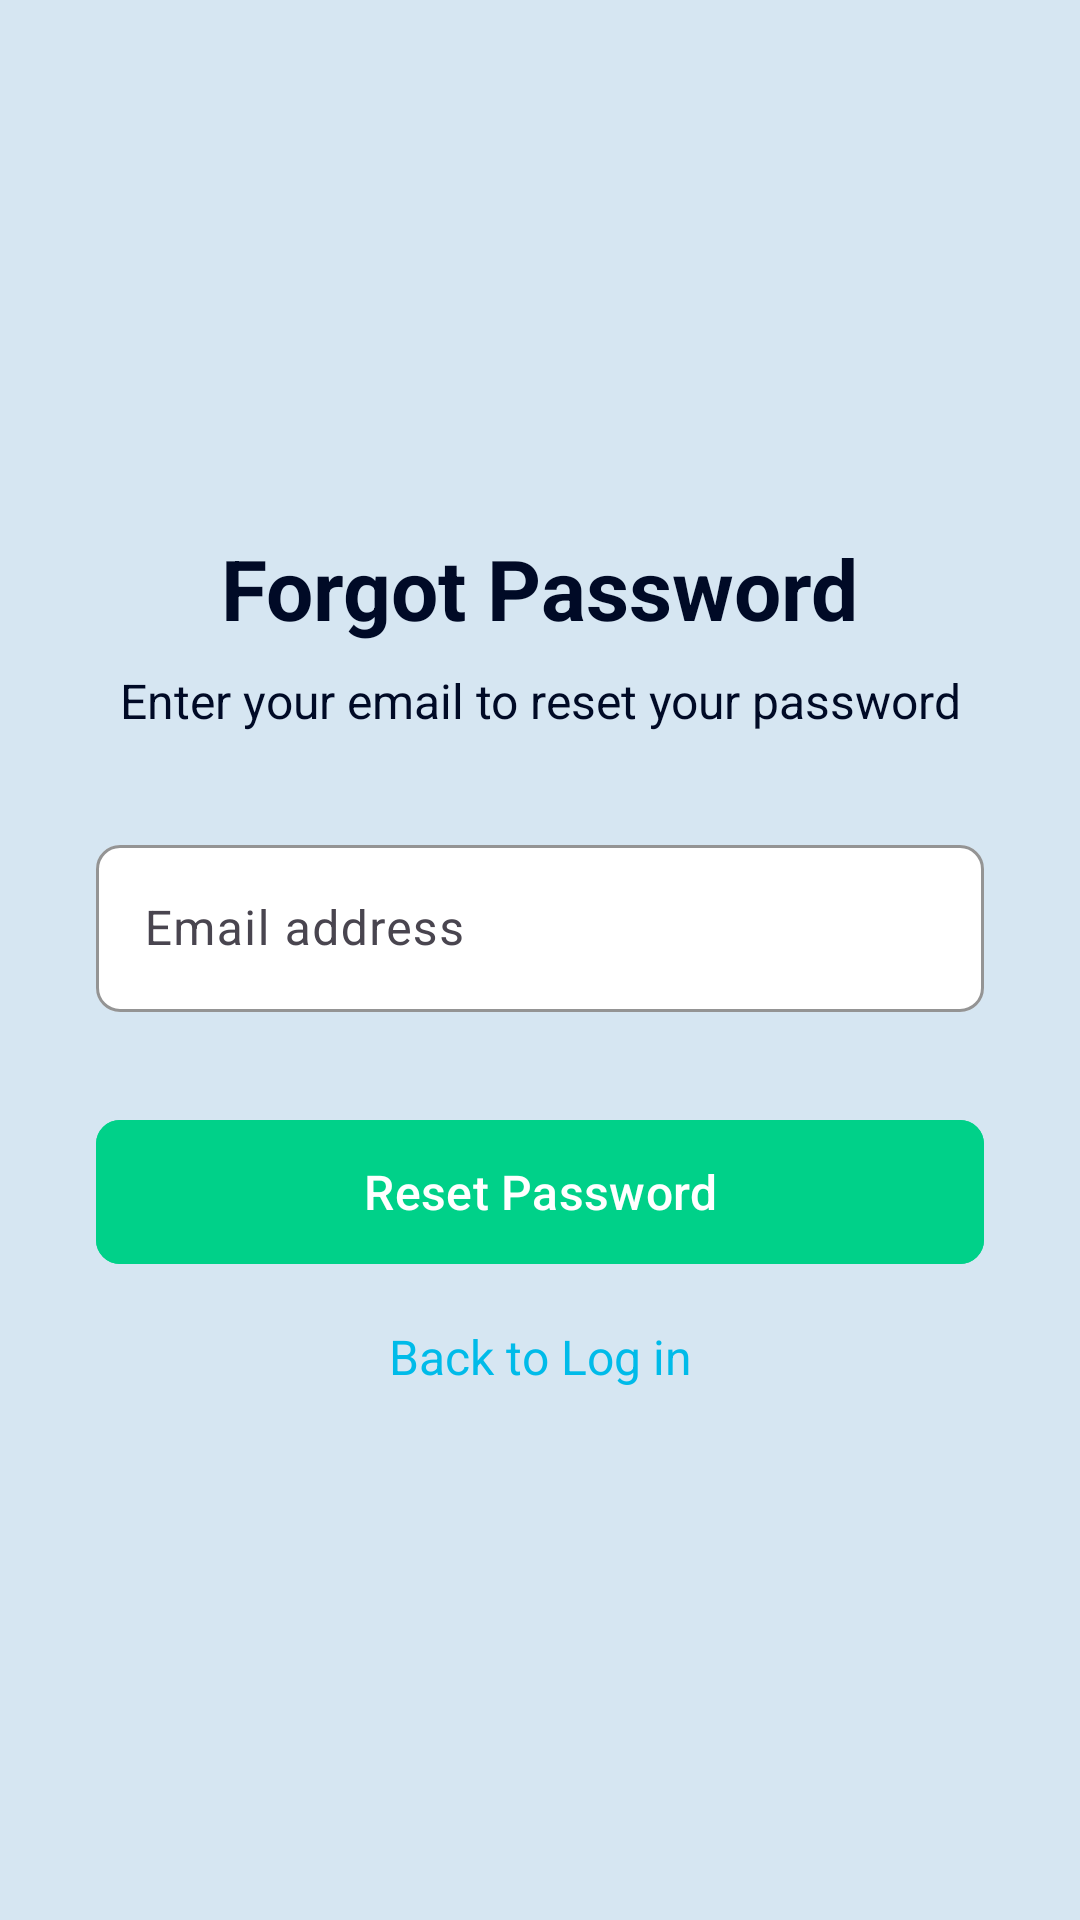

Reconstruct the res/layout file that produces this screen, plus the resources it refers to.
<!-- AndroidManifest.xml: application theme Theme.Synks -->
<!-- res/layout/activity_forgot_password.xml -->
<?xml version="1.0" encoding="utf-8"?>
<androidx.constraintlayout.widget.ConstraintLayout xmlns:android="http://schemas.android.com/apk/res/android"
    xmlns:app="http://schemas.android.com/apk/res-auto"
    xmlns:tools="http://schemas.android.com/tools"
    android:id="@+id/main"
    android:layout_width="match_parent"
    android:layout_height="match_parent"
    android:background="@color/ice_blue"
    tools:context=".ForgotPasswordActivity">

    
    <ImageView
        android:id="@+id/back_arrow"
        android:layout_width="24dp"
        android:layout_height="24dp"
        android:src="@drawable/ic_arrow_back"
        android:layout_marginStart="16dp"
        android:layout_marginTop="16dp"
        app:layout_constraintStart_toStartOf="parent"
        app:layout_constraintTop_toTopOf="parent" />

    
    <androidx.constraintlayout.widget.ConstraintLayout
        android:layout_width="0dp"
        android:layout_height="wrap_content"
        android:layout_marginStart="32dp"
        android:layout_marginEnd="32dp"
        app:layout_constraintStart_toStartOf="parent"
        app:layout_constraintEnd_toEndOf="parent"
        app:layout_constraintTop_toTopOf="parent"
        app:layout_constraintBottom_toBottomOf="parent">

        
        <TextView
            android:id="@+id/title_text"
            android:layout_width="wrap_content"
            android:layout_height="wrap_content"
            android:text="Forgot Password"
            android:textSize="28sp"
            android:textStyle="bold"
            android:textColor="@color/deep_navy"
            app:layout_constraintTop_toTopOf="parent"
            app:layout_constraintStart_toStartOf="parent"
            app:layout_constraintEnd_toEndOf="parent" />

        
        <TextView
            android:id="@+id/subtitle_text"
            android:layout_width="0dp"
            android:layout_height="wrap_content"
            android:text="Enter your email to reset your password"
            android:textSize="16sp"
            android:textColor="@color/deep_navy"
            android:layout_marginTop="8dp"
            android:textAlignment="center"
            app:layout_constraintTop_toBottomOf="@id/title_text"
            app:layout_constraintStart_toStartOf="parent"
            app:layout_constraintEnd_toEndOf="parent" />

        
        <com.google.android.material.textfield.TextInputLayout
            android:id="@+id/email_input_layout"
            android:layout_width="match_parent"
            android:layout_height="wrap_content"
            android:layout_marginTop="32dp"
            app:boxBackgroundColor="@color/white"
            app:boxCornerRadiusBottomEnd="8dp"
            app:boxCornerRadiusBottomStart="8dp"
            app:boxCornerRadiusTopEnd="8dp"
            app:boxCornerRadiusTopStart="8dp"
            app:boxStrokeColor="@color/vivid_sky_blue"
            app:hintTextColor="@color/vivid_sky_blue"
            app:layout_constraintTop_toBottomOf="@id/subtitle_text"
            app:layout_constraintStart_toStartOf="parent"
            app:layout_constraintEnd_toEndOf="parent">

            <com.google.android.material.textfield.TextInputEditText
                android:id="@+id/email_input"
                android:layout_width="match_parent"
                android:layout_height="wrap_content"
                android:hint="Email address"
                android:inputType="textEmailAddress" />
        </com.google.android.material.textfield.TextInputLayout>

        
        <com.google.android.material.button.MaterialButton
            android:id="@+id/reset_password_button"
            android:layout_width="match_parent"
            android:layout_height="56dp"
            android:text="Reset Password"
            android:textSize="16sp"
            android:textAllCaps="false"
            app:cornerRadius="8dp"
            android:backgroundTint="@color/emerald_cyan"
            android:textColor="@color/white"
            android:layout_marginTop="32dp"
            app:layout_constraintTop_toBottomOf="@id/email_input_layout"
            app:layout_constraintStart_toStartOf="parent"
            app:layout_constraintEnd_toEndOf="parent" />

        
        <TextView
            android:id="@+id/login_link"
            android:layout_width="wrap_content"
            android:layout_height="wrap_content"
            android:text="Back to Log in"
            android:textSize="16sp"
            android:textColor="@color/vivid_sky_blue"
            android:layout_marginTop="16dp"
            app:layout_constraintTop_toBottomOf="@id/reset_password_button"
            app:layout_constraintStart_toStartOf="parent"
            app:layout_constraintEnd_toEndOf="parent" />

    </androidx.constraintlayout.widget.ConstraintLayout>

</androidx.constraintlayout.widget.ConstraintLayout>
<!-- resources referenced by this layout -->
<resources>
  <color name="deep_navy">#000A26</color>
  <color name="emerald_cyan">#00D189</color>
  <color name="ice_blue">#D6E6F2</color>
  <color name="vivid_sky_blue">#00BBE9</color>
  <color name="white">#FFFFFFFF</color>
  <style name="Theme.Synks" parent="Base.Theme.Synks" />
  <style name="Base.Theme.Synks" parent="Theme.Material3.DayNight.NoActionBar">
          
          <item name="colorPrimary">@color/white</item>
          <item name="colorPrimaryVariant">@color/white</item>
          <item name="colorOnPrimary">@color/deep_navy</item>
          <item name="colorSecondary">@color/vivid_sky_blue</item>
          <item name="colorSecondaryVariant">@color/emerald_cyan</item>
          <item name="colorOnSecondary">@color/white</item>
          <item name="android:statusBarColor">@color/white</item>
          <item name="android:windowLightStatusBar">true</item>
          <item name="android:navigationBarColor">@color/white</item>
          <item name="android:windowLightNavigationBar" tools:targetApi="27">true</item>
          <item name="android:windowBackground">@color/white</item>
      </style>
</resources>
